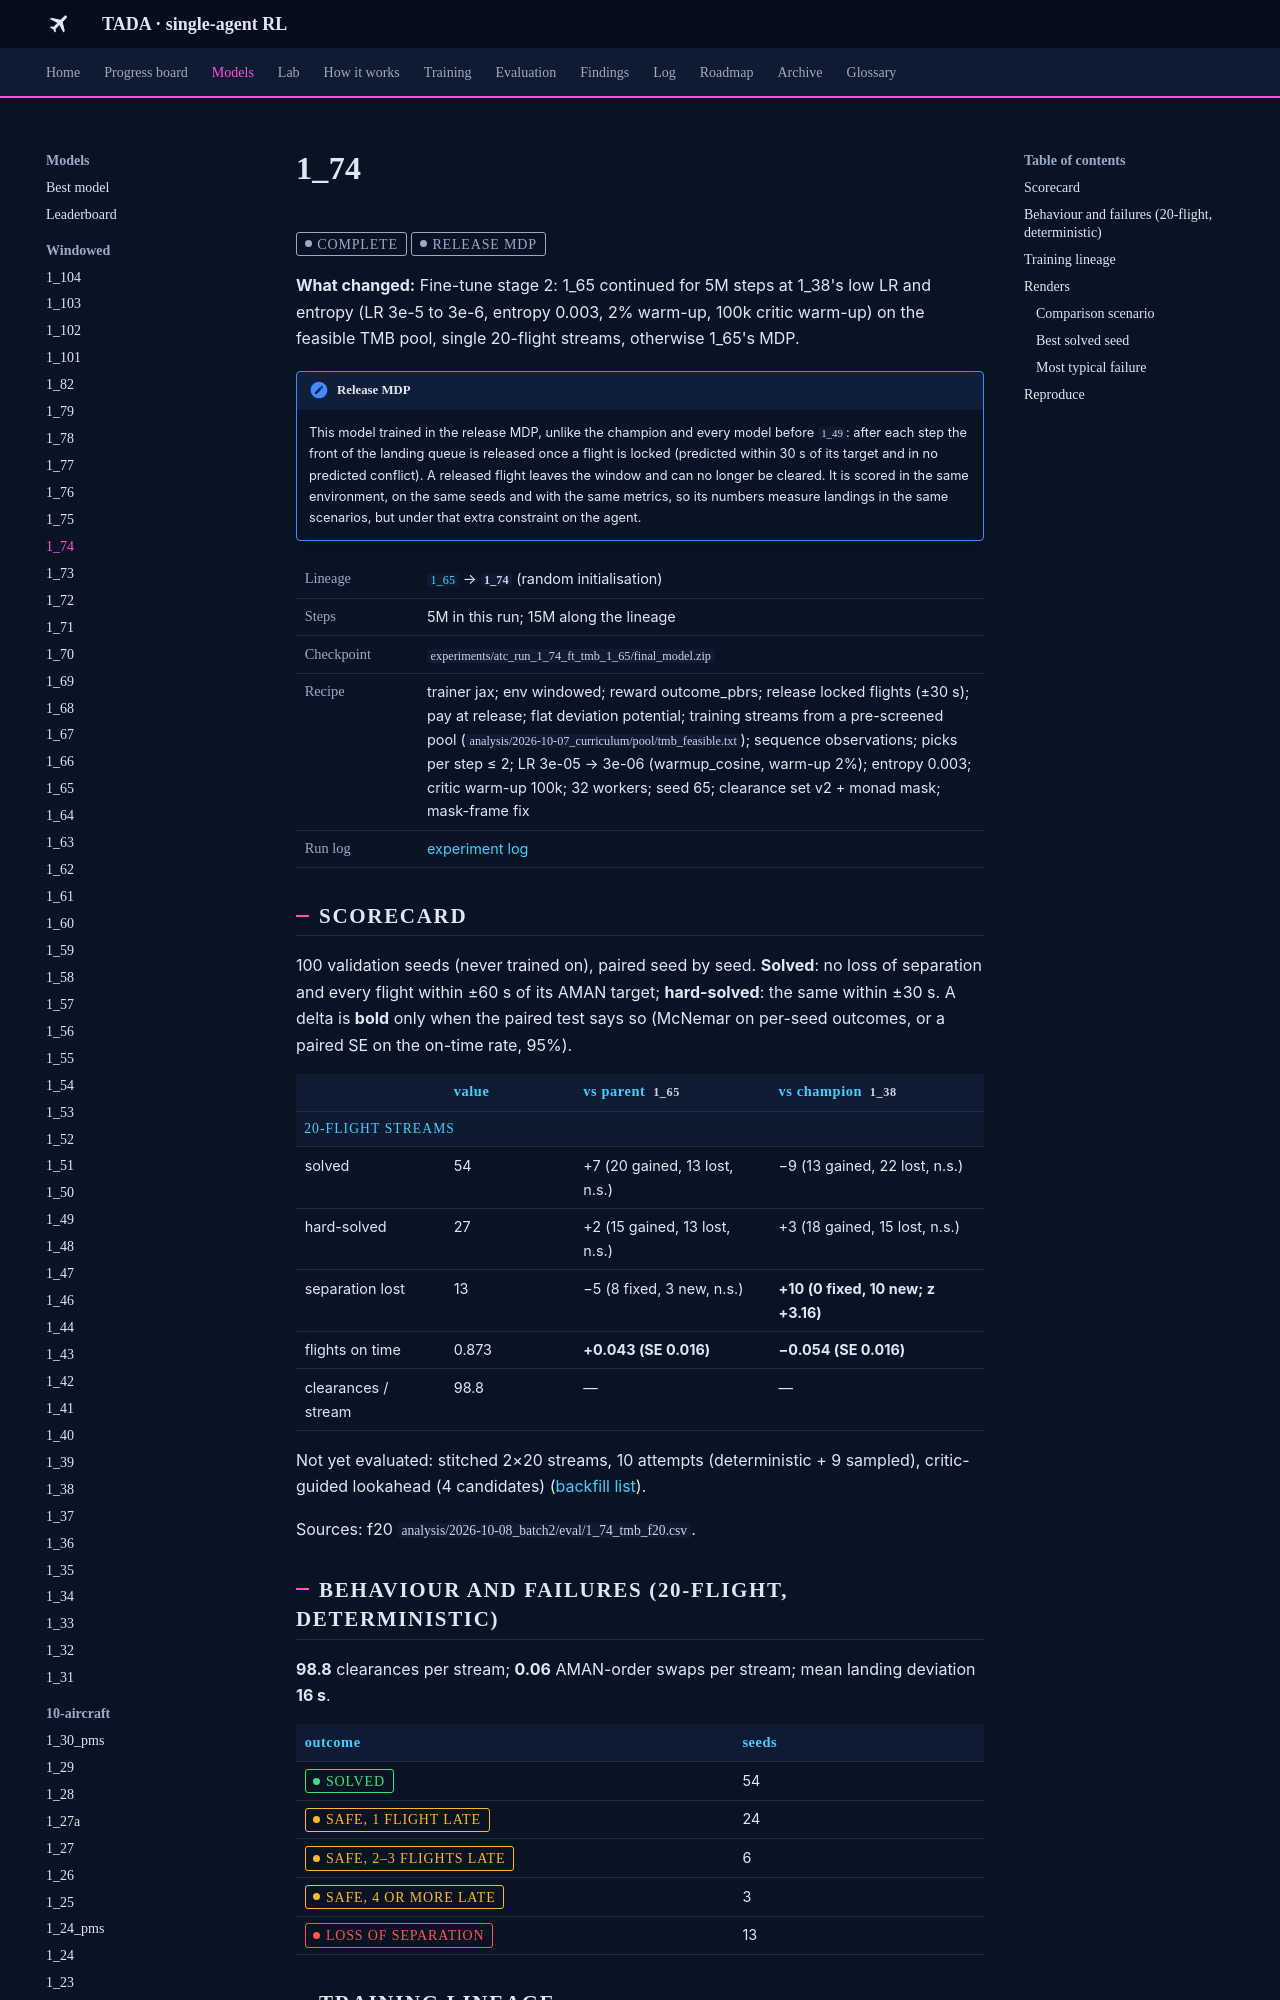

repository: leander-grech/tada-single-agent-docs · page: models/1_74/index.html · generator: mkdocs

<!-- Generated by tools/build_model_docs.py from models.yaml. Do not edit by hand. -->
# 1_74

<span class="tada-chip tada-chip--muted">complete</span> <span class="tada-chip tada-chip--muted" title="Locked flights are released from the window; trained and scored in that environment">release MDP</span>

**What changed:** Fine-tune stage 2: 1_65 continued for 5M steps at 1_38's low LR and entropy (LR 3e-5 to 3e-6, entropy 0.003, 2% warm-up, 100k critic warm-up) on the feasible TMB pool, single 20-flight streams, otherwise 1_65's MDP.

!!! note "Release MDP"
    This model trained in the release MDP, unlike the champion and every model before `1_49`: after each step the front of the landing queue is released once a flight is locked (predicted within 30 s of its target and in no predicted conflict). A released flight leaves the window and can no longer be cleared. It is scored in the same environment, on the same seeds and with the same metrics, so its numbers measure landings in the same scenarios, but under that extra constraint on the agent.

<table class="tada-table tada-facts"><tbody><tr><th>Lineage</th><td><a href="../../models/1_65/"><code>1_65</code></a> → <strong><code>1_74</code></strong> (random initialisation)</td></tr><tr><th>Steps</th><td>5M in this run; 15M along the lineage</td></tr><tr><th>Checkpoint</th><td><code>experiments/atc_run_1_74_ft_tmb_1_65/final_model.zip</code></td></tr><tr><th>Recipe</th><td>trainer jax; env windowed; reward outcome_pbrs; release locked flights (±30 s); pay at release; flat deviation potential; training streams from a pre-screened pool (<code>analysis/2026-10-07_curriculum/pool/tmb_feasible.txt</code>); sequence observations; picks per step ≤ 2; LR 3e-05 → 3e-06 (warmup_cosine, warm-up 2%); entropy 0.003; critic warm-up 100k; 32 workers; seed 65; clearance set v2 + monad mask; mask-frame fix</td></tr><tr><th>Run log</th><td><a href="../../log/#run-1-74">experiment log</a></td></tr></tbody></table>

## Scorecard

100 validation seeds (never trained on), paired seed by seed. **Solved**: no loss of separation and every flight within ±60 s of its AMAN target; **hard-solved**: the same within ±30 s. A delta is **bold** only when the paired test says so (McNemar on per-seed outcomes, or a paired SE on the on-time rate, 95%).

<table class="tada-table"><thead><tr><th></th><th>value</th><th>vs parent <code>1_65</code></th><th>vs champion <code>1_38</code></th></tr></thead><tbody><tr class="tada-group"><th colspan="4">20-flight streams</th></tr><tr><td>solved</td><td>54</td><td>+7 (20 gained, 13 lost, n.s.)</td><td>−9 (13 gained, 22 lost, n.s.)</td></tr><tr><td>hard-solved</td><td>27</td><td>+2 (15 gained, 13 lost, n.s.)</td><td>+3 (18 gained, 15 lost, n.s.)</td></tr><tr><td>separation lost</td><td>13</td><td>−5 (8 fixed, 3 new, n.s.)</td><td><strong>+10 (0 fixed, 10 new; z +3.16)</strong></td></tr><tr><td>flights on time</td><td>0.873</td><td><strong>+0.043 (SE 0.016)</strong></td><td><strong>−0.054 (SE 0.016)</strong></td></tr><tr><td>clearances / stream</td><td>98.8</td><td>—</td><td>—</td></tr></tbody></table>

Not yet evaluated: stitched 2×20 streams, 10 attempts (deterministic + 9 sampled), critic-guided lookahead (4 candidates) ([backfill list](../backfill.md)).

Sources: f20 `analysis/2026-10-08_batch2/eval/1_74_tmb_f20.csv`.

## Behaviour and failures (20-flight, deterministic)

**98.8** clearances per stream; **0.06** AMAN-order swaps per stream; mean landing deviation **16 s**.

<table class="tada-table"><thead><tr><th>outcome</th><th>seeds</th></tr></thead><tbody><tr><td><span class="tada-chip tada-chip--ok">solved</span></td><td>54</td></tr><tr><td><span class="tada-chip tada-chip--warn">safe, 1 flight late</span></td><td>24</td></tr><tr><td><span class="tada-chip tada-chip--warn">safe, 2–3 flights late</span></td><td>6</td></tr><tr><td><span class="tada-chip tada-chip--warn">safe, 4 or more late</span></td><td>3</td></tr><tr><td><span class="tada-chip tada-chip--bad">loss of separation</span></td><td>13</td></tr></tbody></table>
